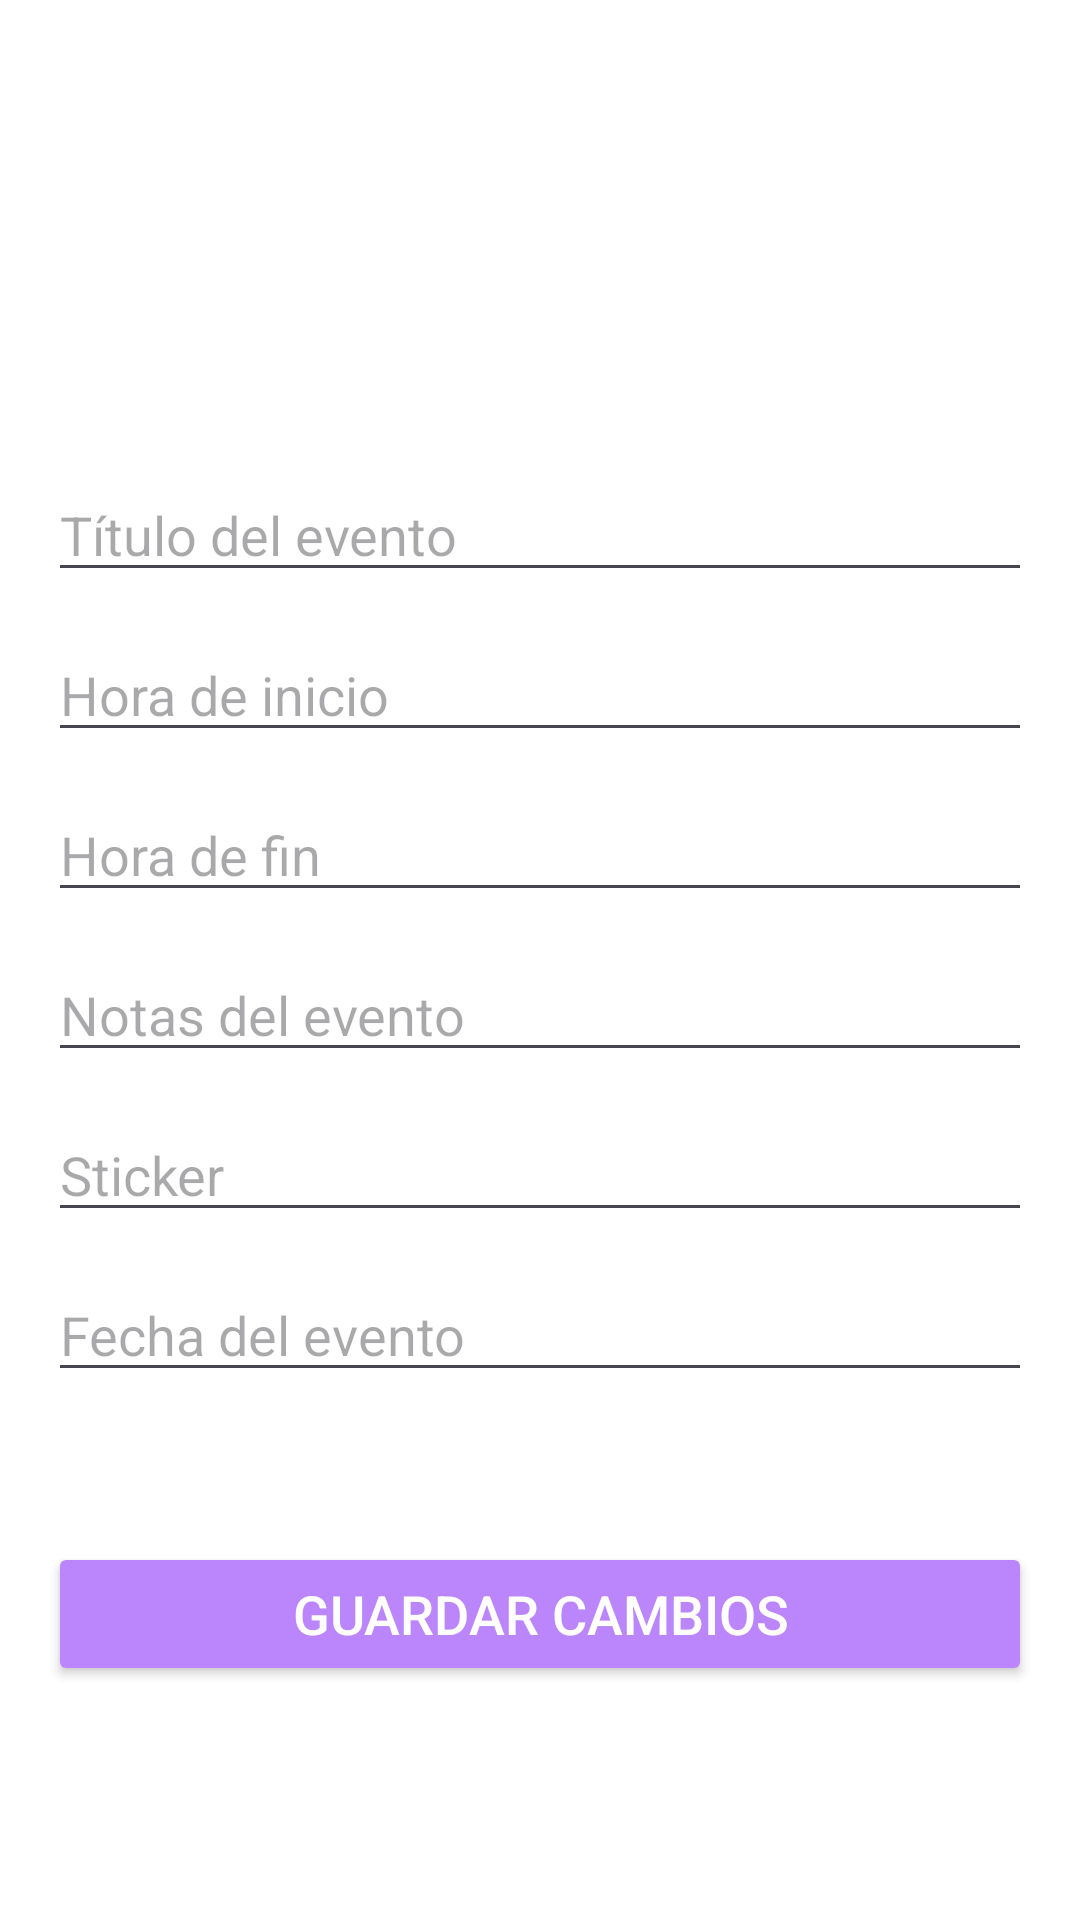

Android layout source for this screen:
<!-- AndroidManifest.xml: application theme Theme.TFGDEVERDAD -->
<!-- res/layout/activity_edit_event.xml -->
<?xml version="1.0" encoding="utf-8"?>
<LinearLayout xmlns:android="http://schemas.android.com/apk/res/android"
    android:layout_width="match_parent"
    android:layout_height="match_parent"
    android:orientation="vertical"
    android:padding="16dp"
    android:background="#FFFFFF"
    >
    <ImageView
        android:id="@+id/flechaAtras"
        android:layout_width="40dp"
        android:layout_height="40dp"
        android:layout_gravity="start"
        android:src="@drawable/back"
    android:contentDescription="Volver"
        android:layout_marginTop="20dp"
    />

    
    <EditText
        android:id="@+id/etTitulo"
        android:layout_width="match_parent"
        android:layout_height="wrap_content"
        android:hint="Título del evento"
        android:inputType="text"
        android:layout_marginTop="80dp"/>

    
    <EditText
        android:id="@+id/etHoraInicio"
        android:layout_width="match_parent"
        android:layout_height="wrap_content"
        android:hint="Hora de inicio"
        android:inputType="time"
        android:layout_marginTop="12dp"/>

    
    <EditText
        android:id="@+id/etHoraFin"
        android:layout_width="match_parent"
        android:layout_height="wrap_content"
        android:hint="Hora de fin"
        android:inputType="time"
        android:layout_marginTop="12dp"/>

    
    <EditText
        android:id="@+id/etNotas"
        android:layout_width="match_parent"
        android:layout_height="wrap_content"
        android:hint="Notas del evento"
        android:inputType="textMultiLine"
        android:layout_marginTop="12dp"/>

    
    <EditText
        android:id="@+id/etSticker"
        android:layout_width="match_parent"
        android:layout_height="wrap_content"
        android:hint="Sticker"
        android:inputType="text"
        android:layout_marginTop="12dp"/>

    
    <EditText
        android:id="@+id/etFecha"
        android:layout_width="match_parent"
        android:layout_height="wrap_content"
        android:hint="Fecha del evento"
        android:inputType="date"
        android:layout_marginTop="12dp"/>
    <Button
        android:id="@+id/btnGuardar"
        android:layout_width="match_parent"
        android:layout_height="wrap_content"
        android:text="Guardar Cambios"
        android:textSize="18sp"
        android:textColor="@android:color/white"
        android:backgroundTint="#BB86FC"
        android:layout_marginTop="50dp"

    />




</LinearLayout>
<!-- resources referenced by this layout -->
<resources>
  <style name="Theme.TFGDEVERDAD" parent="Base.Theme.TFGDEVERDAD" />
  <style name="Base.Theme.TFGDEVERDAD" parent="Theme.Material3.DayNight.NoActionBar">
          
          
      </style>
</resources>
